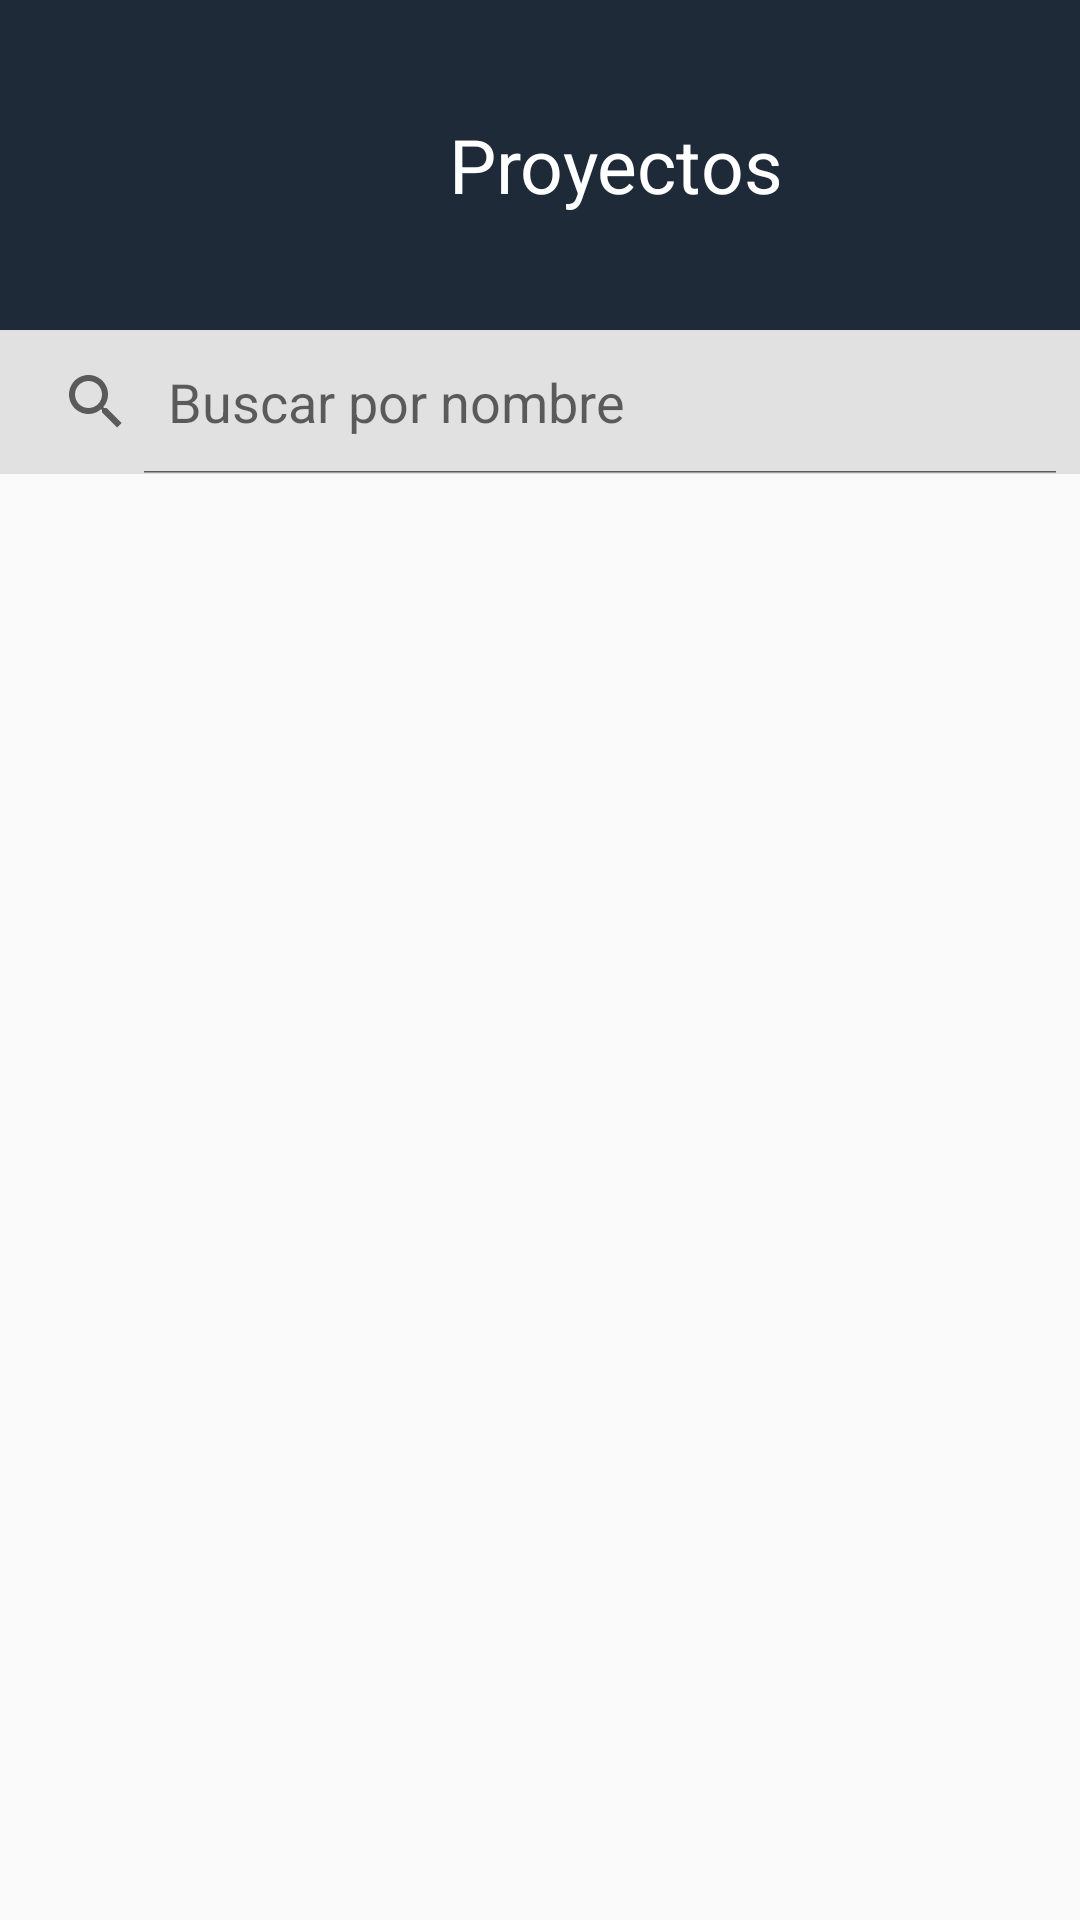

This screen was rendered from an Android layout file. Write that file and the resources it references.
<!-- AndroidManifest.xml: application theme Theme.AppTheme -->
<!-- res/layout/activity_proyectos.xml -->
<?xml version="1.0" encoding="utf-8"?>
<androidx.constraintlayout.widget.ConstraintLayout xmlns:android="http://schemas.android.com/apk/res/android"
    xmlns:app="http://schemas.android.com/apk/res-auto"
    xmlns:tools="http://schemas.android.com/tools"
    android:id="@+id/main"
    android:layout_width="match_parent"
    android:layout_height="match_parent"
    tools:context=".ProyectosActivity">

    <LinearLayout
        android:id="@+id/linearLayout"
        android:layout_width="match_parent"
        android:layout_height="match_parent"
        android:orientation="vertical"
        app:layout_constraintBottom_toBottomOf="parent"
        app:layout_constraintTop_toTopOf="parent">

        
        <LinearLayout
            android:id="@+id/MainNav"
            android:layout_width="match_parent"
            android:layout_height="wrap_content"
            android:background="@color/nav_color"
            android:gravity="center"
            android:orientation="horizontal"
            android:padding="5dp">

            

            <ImageButton
                android:id="@+id/btnBack"
                android:layout_width="40dp"
                android:layout_height="40dp"
                android:layout_marginStart="10dp"
                android:background="@android:color/transparent"
                android:contentDescription="@string/back_button_description"
                android:scaleType="fitCenter"
                android:src="@drawable/retroceder" />

            <TextView
                android:id="@+id/TareasNavLogo"
                android:layout_width="match_parent"
                android:layout_height="100dp"
                android:gravity="center"
                android:text="@string/proyectos_nav_title"
                android:textColor="@color/white"
                android:textSize="25sp" />
        </LinearLayout>


        <SearchView
            android:id="@+id/searchProyectos"
            android:layout_width="match_parent"
            android:layout_height="wrap_content"
            android:layout_marginBottom="10dp"
            android:background="#E1E1E1"
            android:iconifiedByDefault="false"
            android:queryHint="Buscar por nombre" />

        <ScrollView
            android:id="@+id/MainContentScroll"
            android:layout_width="match_parent"
            android:layout_height="match_parent">

            <LinearLayout
                android:id="@+id/MainContentScrollLinearLayout"
                android:layout_width="match_parent"
                android:layout_height="wrap_content"
                android:orientation="vertical"
                android:layout_margin="15dp" />

        </ScrollView>

    </LinearLayout>

</androidx.constraintlayout.widget.ConstraintLayout>
<!-- resources referenced by this layout -->
<resources>
  <color name="nav_color">#1E2A38</color>
  <color name="white">#ffffff</color>
  <string name="back_button_description">Volver</string>
  <string name="proyectos_nav_title">Proyectos</string>
  <style name="Theme.AppTheme" parent="Base.Theme.AppTheme" />
  <style name="Base.Theme.AppTheme" parent="Theme.AppCompat.DayNight.NoActionBar">
          
          
      </style>
</resources>
